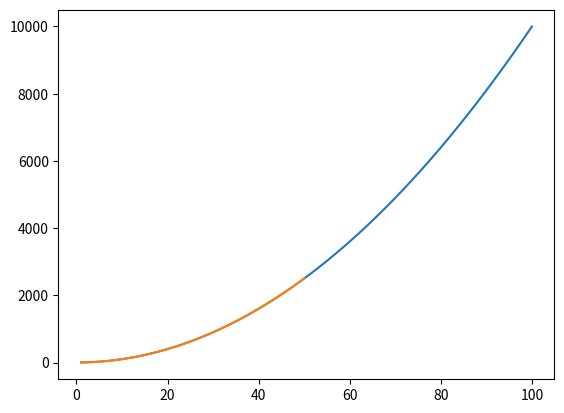

Python code for this plot:
gen1 = [[0,0,0,0,0],
        [0,0,1,1,1],
        [0,1,1,1,0],
        [0,0,0,0,0],
        [0,0,0,0,0]]

print(gen1[0][4])

import matplotlib.pyplot as plt 
import numpy as np

x1 = np.linspace(1, 100)
x2 = np.linspace(1, 50)

y1 = pow(x1, 2)
y2 = pow(x2, 2)

plt.plot(x1, y1)
plt.plot(x2, y2)
plt.show()
